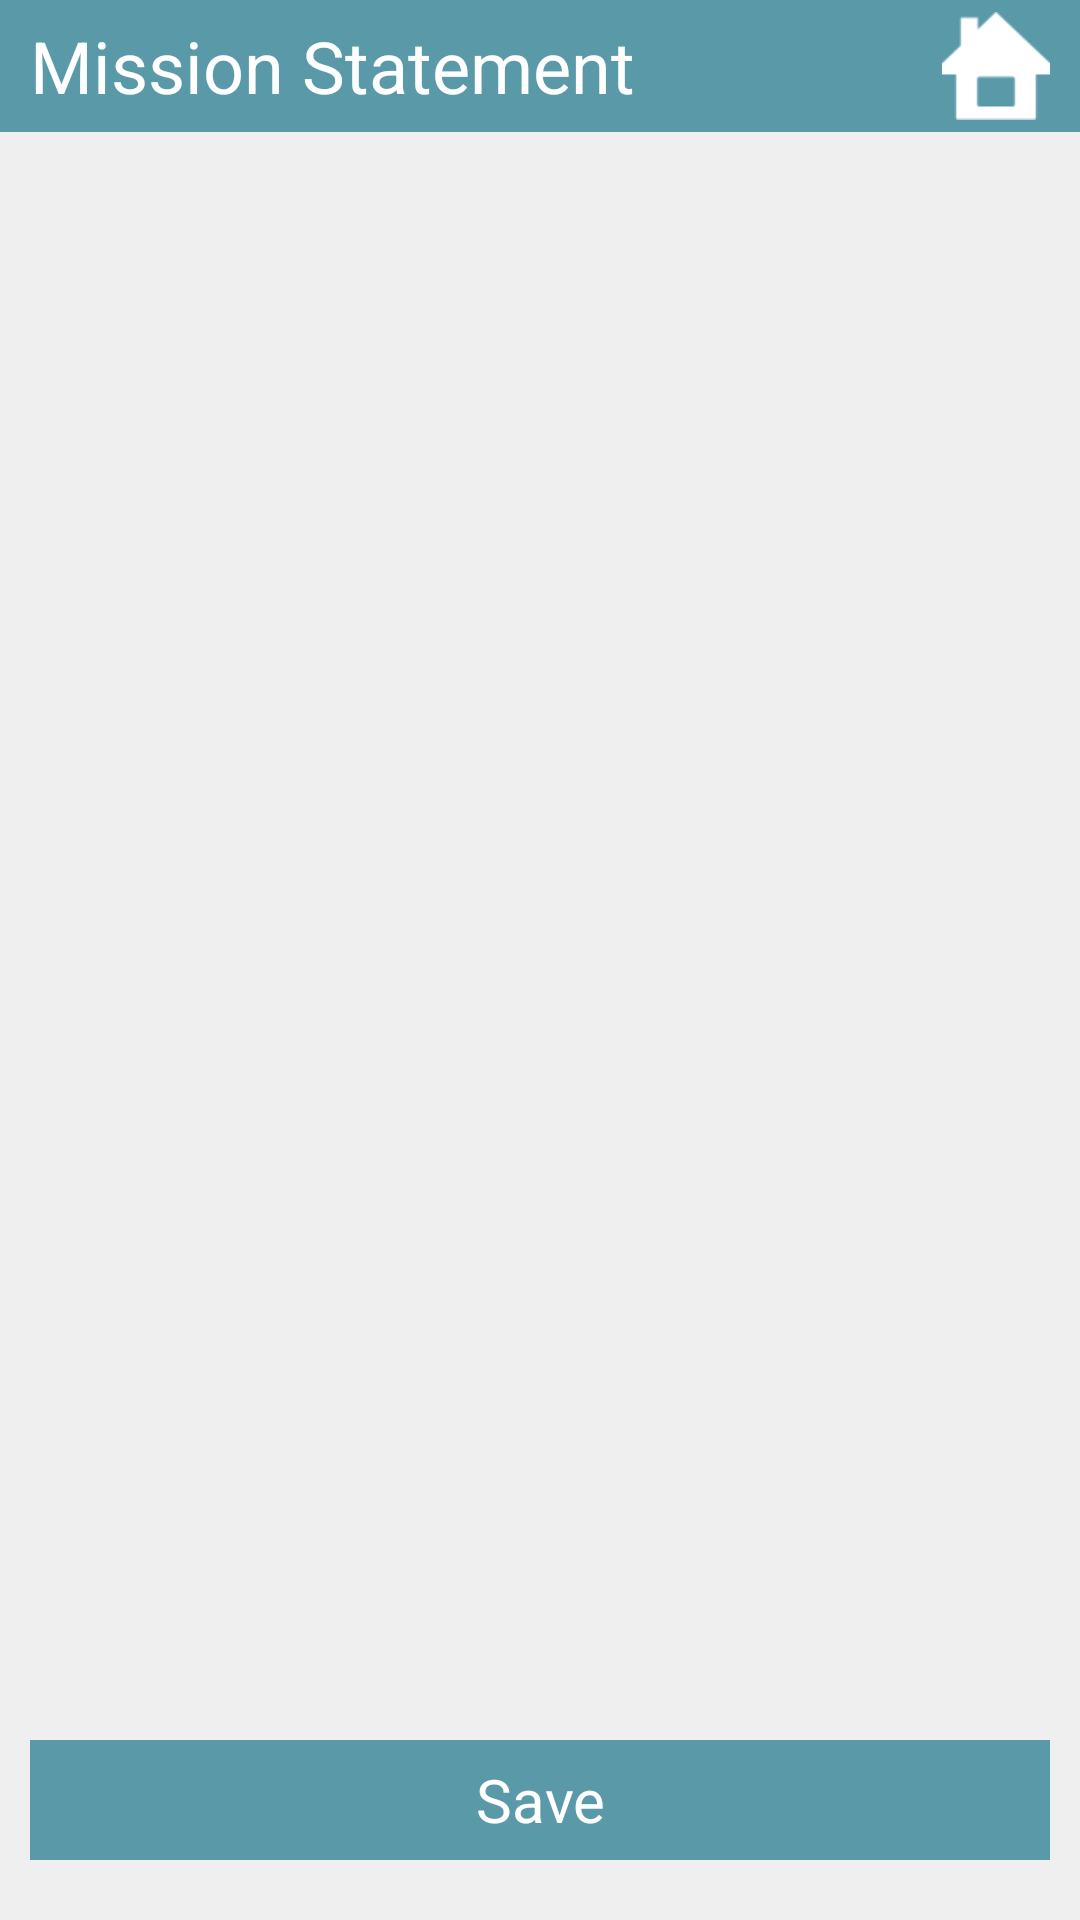

Write the Android layout XML for this screen, with the resource values it uses.
<!-- AndroidManifest.xml: application theme AppTheme -->
<!-- res/layout/layout_sales_mission.xml -->
<?xml version="1.0" encoding="utf-8"?>
<LinearLayout xmlns:android="http://schemas.android.com/apk/res/android"
    android:layout_width="match_parent"
    android:layout_height="match_parent"
    android:orientation="vertical" >

    <FrameLayout
        android:id="@+id/FrameLayout1"
        android:layout_width="fill_parent"
        android:layout_height="44dp"
        android:background="@drawable/menu_bg" >

        <ImageButton
            android:id="@+id/butHome"
            android:layout_width="36dp"
            android:layout_height="36dp"
            android:layout_gravity="right|center_vertical"
            android:layout_marginRight="10dp"
            android:background="@drawable/home"
            android:onClick="callHome"
            android:scaleType="fitCenter" />

        <TextView
            android:id="@+id/TextView1"
            android:layout_width="wrap_content"
            android:layout_height="match_parent"
            android:layout_gravity="center_vertical"
            android:layout_marginLeft="10dp"
            android:gravity="center_vertical"
            android:text="Mission Statement"
            android:textColor="@color/white"
            android:textSize="24dp" />
    </FrameLayout>

    <RelativeLayout
        android:layout_width="match_parent"
        android:layout_height="match_parent"
        android:background="@drawable/bg_main_background" >

        <TextView
            android:id="@+id/textView1"
            android:layout_width="wrap_content"
            android:layout_height="wrap_content"
            android:layout_above="@+id/textView1"
            android:layout_alignParentLeft="true"
            android:layout_marginLeft="10dp"
            android:layout_marginRight="10dp"
            android:layout_marginTop="20dp"
            android:text="Based on my sales goals, over the next 12 months, I will help my clients purchase or sell a total of"
            android:textAppearance="?android:attr/textAppearanceMedium"
            android:textSize="18sp" />

        <RelativeLayout
            android:id="@+id/ab"
            android:layout_width="match_parent"
            android:layout_height="wrap_content"
            android:layout_below="@id/textView1"
            android:layout_marginBottom="20dp"
            android:layout_marginLeft="10dp"
            android:layout_marginRight="10dp" >

            <EditText
                android:id="@+id/etHomes"
                android:layout_width="50dp"
                android:layout_height="30dp"
                android:layout_alignParentTop="true"
                android:ems="10"
                android:inputType="number"
                android:textSize="12sp" >

                <requestFocus />
            </EditText>

            <TextView
                android:id="@+id/textView2"
                android:layout_width="wrap_content"
                android:layout_height="wrap_content"
                android:layout_alignBaseline="@+id/etHomes"
                android:layout_alignBottom="@+id/etHomes"
                android:layout_toRightOf="@+id/etHomes"
                android:text=" homes."
                android:textAppearance="?android:attr/textAppearanceMedium"
                android:textSize="18sp" />
        </RelativeLayout>

        <TextView
            android:id="@+id/TextView02"
            android:layout_width="wrap_content"
            android:layout_height="wrap_content"
            android:layout_alignParentLeft="true"
            android:layout_below="@+id/ab"
            android:layout_marginLeft="5dp"
            android:text="I will perform "
            android:textAppearance="?android:attr/textAppearanceMedium"
            android:textSize="18sp" />

        <RelativeLayout
            android:id="@+id/RelativeLayout01"
            android:layout_width="match_parent"
            android:layout_height="wrap_content"
            android:layout_alignParentLeft="true"
            android:layout_below="@+id/TextView02" >

            <TextView
                android:id="@+id/TextView011"
                android:layout_width="wrap_content"
                android:layout_height="wrap_content"
                android:layout_alignParentLeft="true"
                android:layout_centerVertical="true"
                android:layout_marginLeft="5dp"
                android:layout_marginTop="3dp"
                android:text="for an average of "
                android:textAppearance="?android:attr/textAppearanceMedium"
                android:textSize="18sp" />

            <EditText
                android:id="@+id/etAvgAppointments"
                android:layout_width="50dp"
                android:layout_height="30dp"
                android:layout_alignParentTop="true"
                android:layout_marginTop="3dp"
                android:layout_toRightOf="@+id/TextView011"
                android:ems="10"
                android:inputType="number"
                android:textSize="12sp" />

            <TextView
                android:id="@+id/textView3"
                android:layout_width="wrap_content"
                android:layout_height="wrap_content"
                android:layout_centerVertical="true"
                android:layout_marginTop="3dp"
                android:layout_toRightOf="@+id/etAvgAppointments"
                android:text="each month"
                android:textAppearance="?android:attr/textAppearanceMedium"
                android:textSize="18sp" />
        </RelativeLayout>

        <TextView
            android:id="@+id/TextView03"
            android:layout_width="wrap_content"
            android:layout_height="wrap_content"
            android:layout_above="@+id/RelativeLayout01"
            android:layout_toRightOf="@+id/etAppointments"
            android:text="appointments"
            android:textAppearance="?android:attr/textAppearanceMedium"
            android:textSize="18sp" />

        <LinearLayout
            android:id="@+id/linearLayout1"
            android:layout_width="match_parent"
            android:layout_height="wrap_content"
            android:layout_below="@+id/RelativeLayout01"
            android:layout_centerHorizontal="true"
            android:layout_marginTop="62dp"
            android:orientation="vertical" >

            <RelativeLayout
                android:layout_width="match_parent"
                android:layout_height="wrap_content" >

                <TextView
                    android:id="@+id/TextView01"
                    android:layout_width="wrap_content"
                    android:layout_height="wrap_content"
                    android:layout_alignParentLeft="true"
                    android:layout_alignParentTop="true"
                    android:text="I will time block and lead generate "
                    android:textAppearance="?android:attr/textAppearanceMedium"
                    android:textSize="18sp" />

                <TextView
                    android:id="@+id/textView4"
                    android:layout_width="wrap_content"
                    android:layout_height="wrap_content"
                    android:layout_alignParentLeft="true"
                    android:layout_below="@+id/TextView01"
                    android:layout_marginTop="5dp"
                    android:text="an average of"
                    android:textAppearance="?android:attr/textAppearanceMedium"
                    android:textSize="18sp" />

                <TextView
                    android:id="@+id/TextView04"
                    android:layout_width="wrap_content"
                    android:layout_height="wrap_content"
                    android:layout_alignBaseline="@+id/textView4"
                    android:layout_alignBottom="@+id/textView4"
                    android:layout_toRightOf="@+id/etHoursPerDay"
                    android:text="hours per day, "
                    android:textAppearance="?android:attr/textAppearanceMedium"
                    android:textSize="18sp" />

                <EditText
                    android:id="@+id/etHoursPerDay"
                    android:layout_width="50dp"
                    android:layout_height="30dp"
                    android:layout_alignTop="@+id/TextView04"
                    android:layout_toRightOf="@+id/textView4"
                    android:ems="10"
                    android:inputType="number"
                    android:textSize="12sp" />
            </RelativeLayout>
        </LinearLayout>

        <EditText
            android:id="@+id/etDaysPerWeek"
            android:layout_width="50dp"
            android:layout_height="30dp"
            android:layout_alignParentLeft="true"
            android:layout_below="@+id/linearLayout1"
            android:ems="10"
            android:inputType="number"
            android:textSize="12sp" />

        <EditText
            android:id="@+id/etAppointments"
            android:layout_width="50dp"
            android:layout_height="30dp"
            android:layout_alignTop="@+id/TextView02"
            android:layout_toRightOf="@+id/TextView02"
            android:ems="10"
            android:inputType="number"
            android:textSize="12sp" />

        <TextView
            android:id="@+id/textView5"
            android:layout_width="wrap_content"
            android:layout_height="wrap_content"
            android:layout_alignTop="@+id/etDaysPerWeek"
            android:layout_toRightOf="@+id/etDaysPerWeek"
            android:text="days per week"
            android:textAppearance="?android:attr/textAppearanceMedium"
            android:textSize="18sp" />

        <LinearLayout
            android:layout_width="match_parent"
            android:layout_height="wrap_content"
            android:layout_alignParentBottom="true"
            android:layout_alignParentLeft="true"
            android:orientation="vertical" >

            <Button
                android:id="@+id/button1"
                android:layout_width="match_parent"
                android:layout_height="40dp"
                android:layout_marginBottom="20dp"
                android:layout_marginLeft="10dp"
                android:layout_marginRight="10dp"
                android:background="@color/theme_color"
                android:onClick="saveSalesMission"
                android:text="Save"
                android:textColor="@color/white" />
        </LinearLayout>
    </RelativeLayout>

</LinearLayout>
<!-- resources referenced by this layout -->
<resources>
  <color name="theme_color">#5A9AA8</color>
  <color name="white">#FFFFFF</color>
  <!-- drawable bg_main_background: png bitmap (drawable-hdpi, 3869 bytes) -->
  <!-- drawable home: png bitmap (drawable-ldpi, 1585 bytes) -->
  <!-- drawable menu_bg: png bitmap (drawable-ldpi, 4547 bytes) -->
  <style name="AppTheme" parent="@android:style/Theme.Black.NoTitleBar">
          <item name="android:textColor">@color/theme_color</item>
          <item name="android:textSize">20sp</item>
          
      </style>
</resources>
